Photos from the image-classification dataset "edge" in the GitHub repository yashpadhye17/CNN-BASED-ANOMALY-DETECTION. Its 2 classes are: anomaly, good.

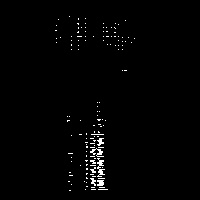
Label: good

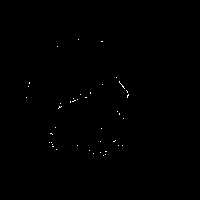
Label: anomaly

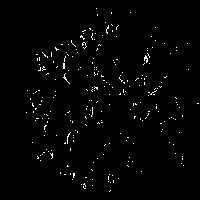
Label: good

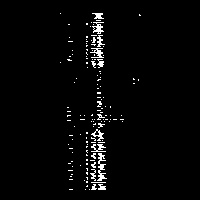
Label: anomaly

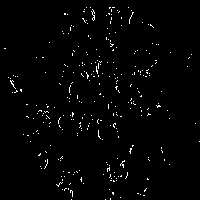
Label: good

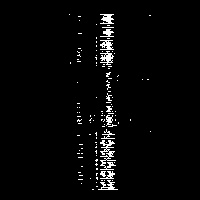
Label: anomaly
